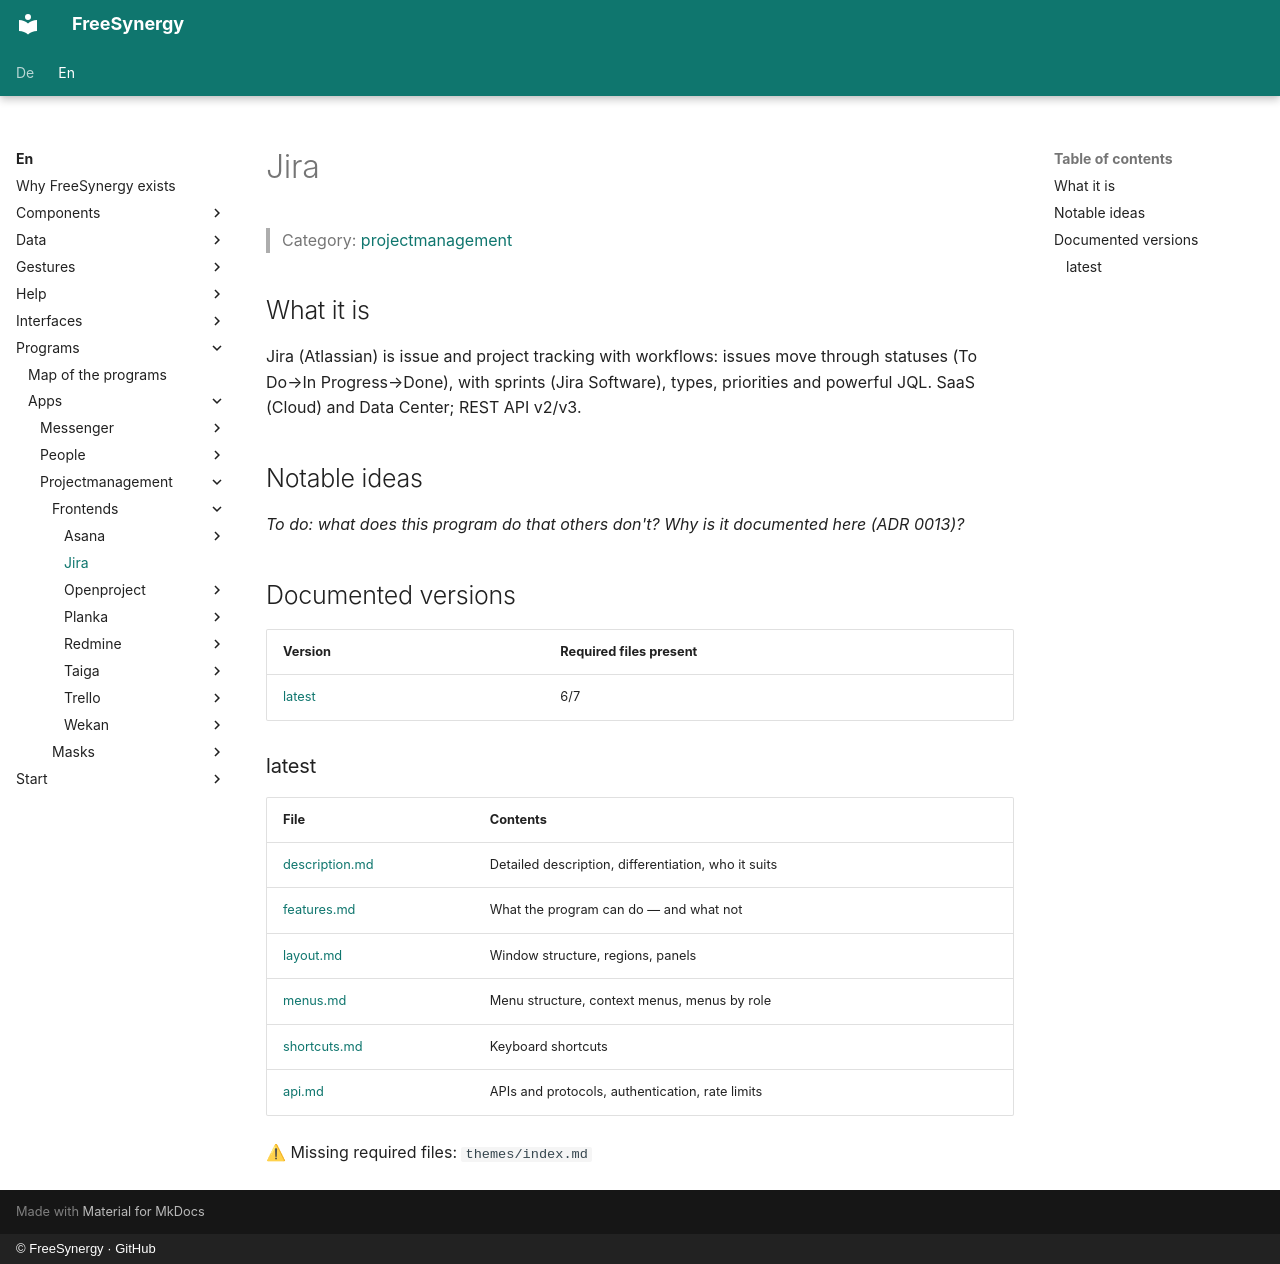

repository: FreeSynergy/fs-documentation · page: en/programs/apps/projectmanagement/frontends/jira/index.html · generator: mkdocs · copyright: © FreeSynergy · GitHub

# Jira

> Category: [projectmanagement](../../index.md)

## What it is

Jira (Atlassian) is issue and project tracking with workflows: issues move through statuses (To Do→In Progress→Done), with sprints (Jira Software), types, priorities and powerful JQL. SaaS (Cloud) and Data Center; REST API v2/v3.

## Notable ideas

_To do: what does this program do that others don't? Why is it documented here (ADR 0013)?_

## Documented versions

<!-- gen:versions (scripts/gen_frontend_indexes.py) — edits inside are overwritten -->
| Version | Required files present |
|---------|------------------------|
| [latest](latest/description.md) | 6/7 |

### latest

| File | Contents |
|------|----------|
| [description.md](latest/description.md) | Detailed description, differentiation, who it suits |
| [features.md](latest/features.md) | What the program can do — and what not |
| [layout.md](latest/layout.md) | Window structure, regions, panels |
| [menus.md](latest/menus.md) | Menu structure, context menus, menus by role |
| [shortcuts.md](latest/shortcuts.md) | Keyboard shortcuts |
| [api.md](latest/api.md) | APIs and protocols, authentication, rate limits |

⚠ Missing required files: `themes/index.md`
<!-- /gen:versions -->
